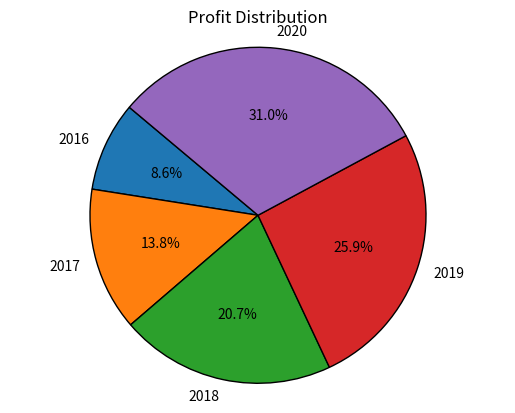

Python code for this plot:
# Write a Python script using Matplotlib to create a labeled pie chart representing the profit distribution over the years 2016 to 2020

import matplotlib.pyplot as plt
years = [2016, 2017, 2018, 2019, 2020]
profit = [50000, 80000, 120000, 150000, 180000]
plt.pie(profit, labels=years, autopct='%1.1f%%', startangle=140, wedgeprops={'edgecolor': 'black'})
plt.title('Profit Distribution')
plt.axis('equal')
plt.show()